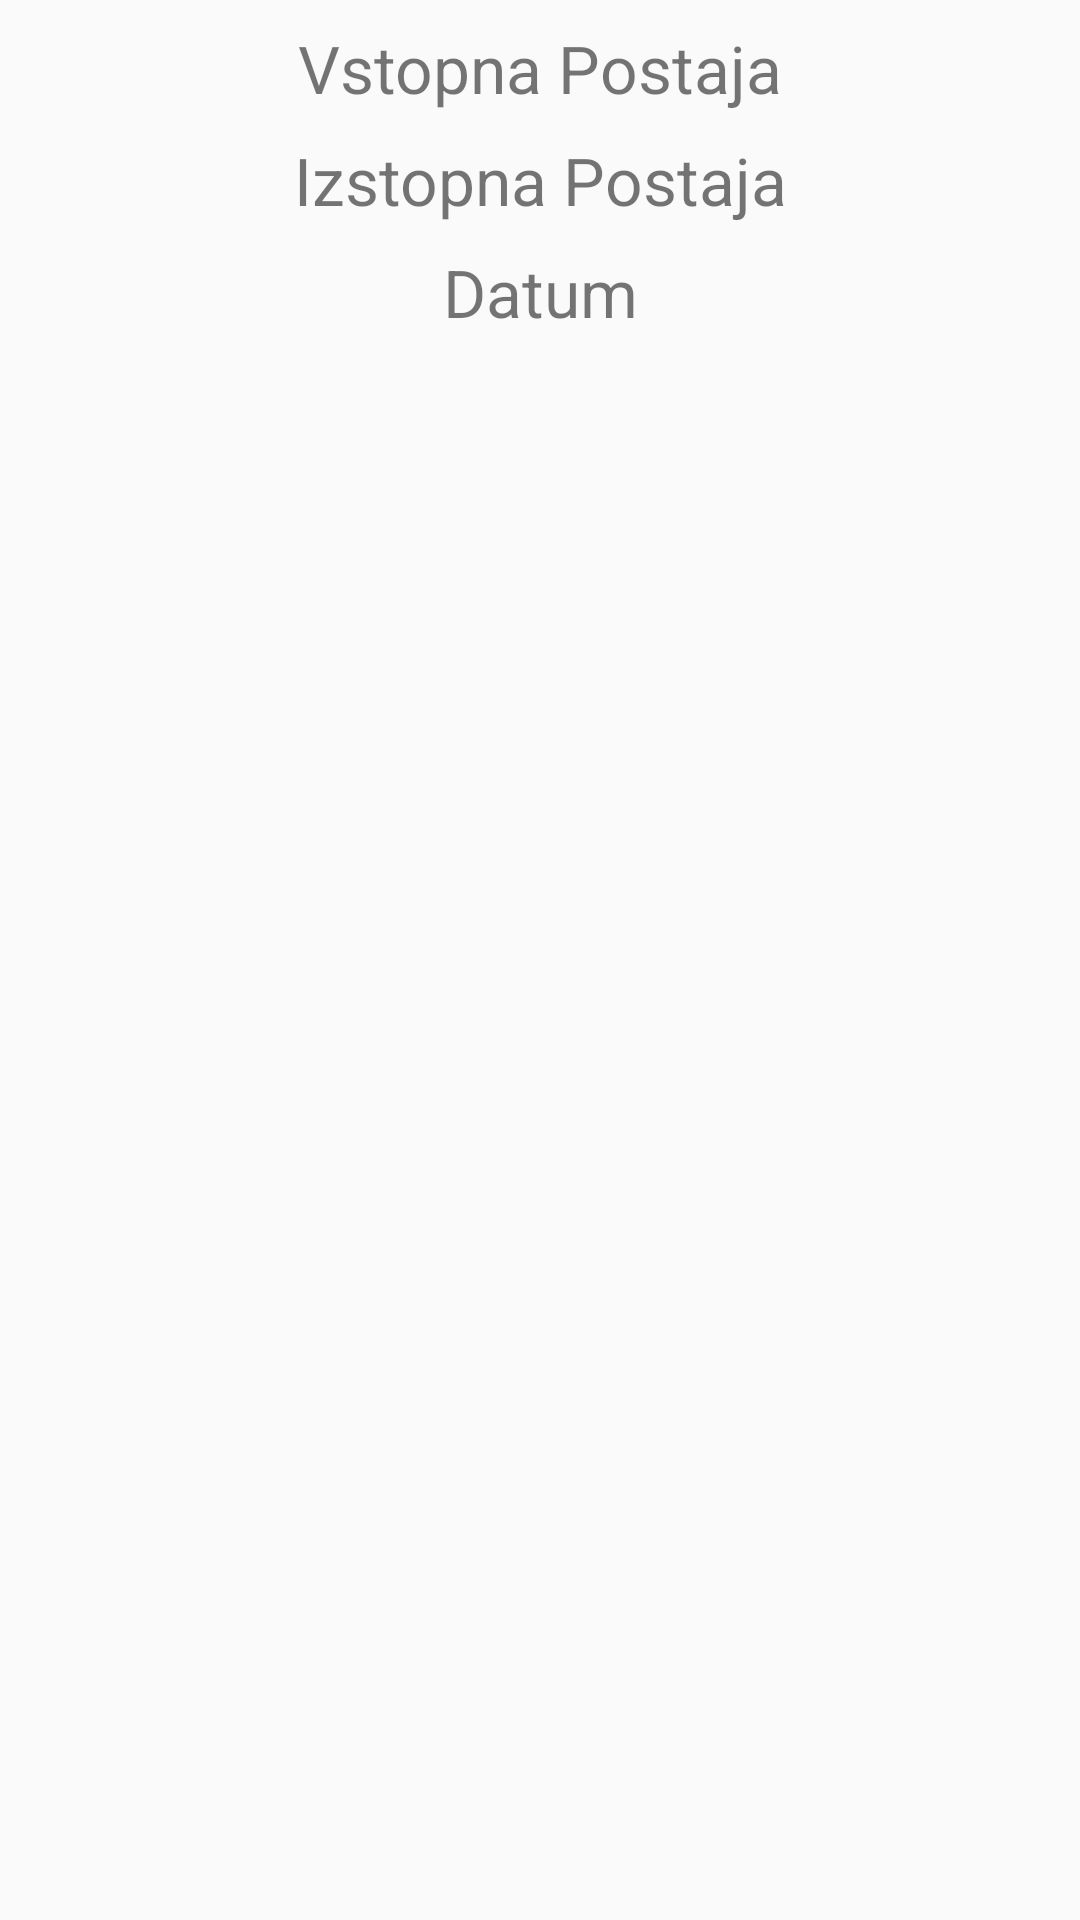

The Android layout XML behind this screen, and the referenced resources:
<!-- AndroidManifest.xml: application theme AppTheme -->
<!-- res/layout/activity_vozni_red.xml -->
<?xml version="1.0" encoding="utf-8"?>
<android.support.constraint.ConstraintLayout xmlns:android="http://schemas.android.com/apk/res/android"
    xmlns:app="http://schemas.android.com/apk/res-auto"
    xmlns:tools="http://schemas.android.com/tools"
    android:layout_width="match_parent"
    android:layout_height="match_parent"
    android:parentActivityName=".MainActivity"
    tools:context=".VozniRedActivity">


    <TextView
        android:id="@+id/VstopnaPostajaVR"
        android:layout_width="wrap_content"
        android:layout_height="wrap_content"
        android:layout_marginStart="8dp"
        android:layout_marginLeft="8dp"
        android:layout_marginTop="8dp"
        android:layout_marginEnd="8dp"
        android:layout_marginRight="8dp"
        android:text="@string/VstopnaPostaja_input"
        android:textSize="22sp"
        app:layout_constraintEnd_toEndOf="parent"
        app:layout_constraintStart_toStartOf="parent"
        app:layout_constraintTop_toTopOf="parent" />

    <TextView
        android:id="@+id/IzstopnaPostajaVR"
        android:layout_width="wrap_content"
        android:layout_height="wrap_content"
        android:layout_marginTop="8dp"
        android:text="@string/IzstopnaPostaja_input"
        android:textSize="22sp"
        app:layout_constraintEnd_toEndOf="parent"
        app:layout_constraintHorizontal_bias="0.5"
        app:layout_constraintStart_toStartOf="parent"
        app:layout_constraintTop_toBottomOf="@+id/VstopnaPostajaVR" />

    <TextView
        android:id="@+id/DatumVR"
        android:layout_width="wrap_content"
        android:layout_height="wrap_content"
        android:layout_marginTop="8dp"
        android:text="@string/Datum_input"
        android:textSize="22sp"
        app:layout_constraintEnd_toEndOf="parent"
        app:layout_constraintHorizontal_bias="0.5"
        app:layout_constraintStart_toStartOf="parent"
        app:layout_constraintTop_toBottomOf="@+id/IzstopnaPostajaVR" />
</android.support.constraint.ConstraintLayout>
<!-- resources referenced by this layout -->
<resources>
  <string name="Datum_input">Datum</string>
  <string name="IzstopnaPostaja_input">Izstopna Postaja</string>
  <string name="VstopnaPostaja_input">Vstopna Postaja</string>
  <style name="AppTheme" parent="Theme.AppCompat.Light.NoActionBar">
          
          <item name="colorPrimary">@color/colorPrimary</item>
          <item name="colorPrimaryDark">@color/colorPrimaryDark</item>
          <item name="colorAccent">@color/colorAccent</item>
      </style>
  <color name="colorPrimary">#2c3d87</color>
  <color name="colorPrimaryDark">#2C3D87</color>
  <color name="colorAccent">#2C3D87</color>
</resources>
